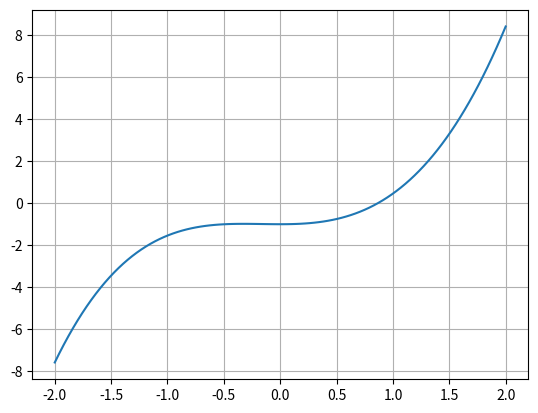

Reproduce this figure in Python.
import numpy as np
import matplotlib.pyplot as plt


def f(x):
    return x**3 - np.cos(x)


def dF(x):
    return 3 * x**2 + np.sin(x)


def newton(x0, iter, tol):
    fx = f(x0)
    dFx = dF(x0)
    cont = 1
    error = tol + 1
    
    while( (fx != 0) and error > tol and (dFx != 0) and cont < iter):
        x1 = x0 - fx/dFx
        fx = f(x1)
        dFx = dF(x1)
        error = abs(x1-x0)
        x0 = x1
        cont += 1

    if fx == 0:
        print("X0: " ,x0, " is root")
    elif error < tol:
        print("X0: ", x0, " approximate root with tolerance: ", tol)
    elif dFx == 0:
        print("X0: ", x0, " is probably a multiple root")
    else:
        print("Fail in iteration: ", iter)


def draw():
    x = np.linspace(-2, 2, 100)
    plt.plot(x, x**3 - np.cos(x))
    plt.grid()
    plt.show()


newton(1, 10, 0.000000005)
draw()